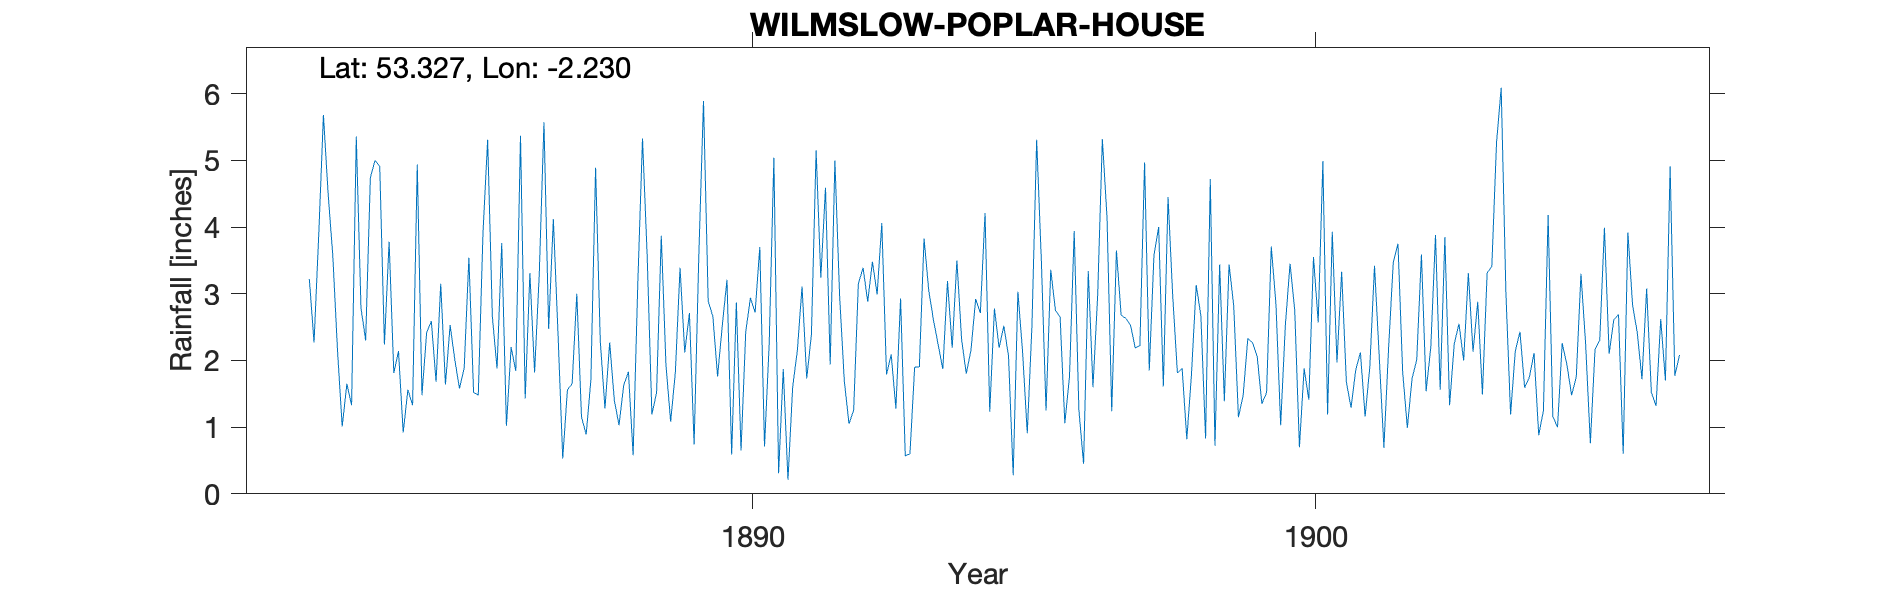

Values plotted in this chart, from the file beside it:
WILMSLOW-POPLAR-HOUSE, , , , , , , , , , , , , , , , , , , , , , , 
Grid ref, SJ848812, Long, -2.23, Lat, 53.33, Elevation, 237, ft., , , , , , , , , , , , , , , 
Station no, RR6143, , , , , , , , , , , , , , , , , , , , , , 
, 1880, 1881, 1882, 1883, 1884, 1885, 1886, 1887, 1888, 1889, 1890, 1891, 1892, 1893, 1894, 1895, 1896, 1897, 1898, 1899, 1900, 1901, 1902
January, , , , 3.57, 3.78, 1.64, 3.76, 2.39, 1.4, 1.08, 3.21, 1.87, 2.98, 1.28, 2.19, 2.07, 1.06, 2.68, 1.81, 2.82, 3.45, 1.68, 1.83
February, , , , 2.15, 1.81, 2.53, 1.02, 0.53, 1.03, 1.82, 0.59, 0.21, 1.7, 2.93, 3.5, 0.28, 1.76, 2.63, 1.88, 1.15, 2.75, 1.29, 0.99
March, , , , 1.01, 2.14, 2.01, 2.2, 1.56, 1.63, 3.39, 2.87, 1.6, 1.05, 0.57, 2.32, 3.03, 3.94, 2.53, 0.82, 1.47, 0.7, 1.86, 1.73
April, , , , 1.65, 0.92, 1.58, 1.84, 1.65, 1.83, 2.12, 0.65, 2.15, 1.25, 0.6, 1.8, 2.13, 1.26, 2.19, 1.8, 2.33, 1.88, 2.12, 2.01
May, , , , 1.33, 1.56, 1.89, 5.37, 3, 0.58, 2.71, 2.43, 3.11, 3.15, 1.9, 2.15, 0.91, 0.45, 2.22, 3.13, 2.27, 1.41, 1.16, 3.59
June, , , , 5.36, 1.33, 3.54, 1.43, 1.15, 3.16, 0.74, 2.94, 1.73, 3.39, 1.9, 2.92, 2.53, 3.34, 4.97, 2.67, 2.06, 3.55, 1.9, 1.54
July, , , , 2.79, 4.94, 1.52, 3.31, 0.89, 5.33, 3.57, 2.72, 2.39, 2.88, 3.83, 2.71, 5.31, 1.6, 1.85, 0.83, 1.35, 2.57, 3.42, 2.2
August, , , 3.22, 2.3, 1.48, 1.48, 1.82, 1.71, 3.56, 5.89, 3.7, 5.15, 3.48, 3.05, 4.21, 3.5, 2.97, 3.58, 4.72, 1.52, 4.99, 2.07, 3.88
September, , , 2.27, 4.74, 2.42, 3.91, 3.3, 4.89, 1.19, 2.89, 0.71, 3.24, 2.99, 2.61, 1.23, 1.25, 5.32, 4, 0.72, 3.71, 1.19, 0.69, 1.56
October, , , 3.88, 5, 2.59, 5.31, 5.57, 2.29, 1.52, 2.66, 2.25, 4.59, 4.06, 2.24, 2.78, 3.36, 4.14, 1.61, 3.44, 2.84, 3.93, 2.18, 3.85
November, , , 5.68, 4.91, 1.68, 2.66, 2.47, 1.28, 3.87, 1.76, 5.04, 1.94, 1.79, 1.87, 2.19, 2.75, 1.24, 4.45, 1.39, 1.03, 1.97, 3.47, 1.33
December, , , 4.5, 2.24, 3.15, 1.88, 4.12, 2.27, 1.93, 2.52, 0.31, 5, 2.09, 3.19, 2.52, 2.65, 3.65, 2.96, 3.44, 2.53, 3.33, 3.75, 2.25
Total, , , , 37.05, 27.8, 29.95, 36.21, 23.61, 27.03, 31.15, 27.42, 32.98, 30.81, 25.97, 30.52, 29.77, 30.73, 35.67, 26.65, 25.08, 31.72, 25.59, 26.76
NGR is a modern building called Poplar H…, , , , , , , , , , , , , , , , , , , , , , , 
